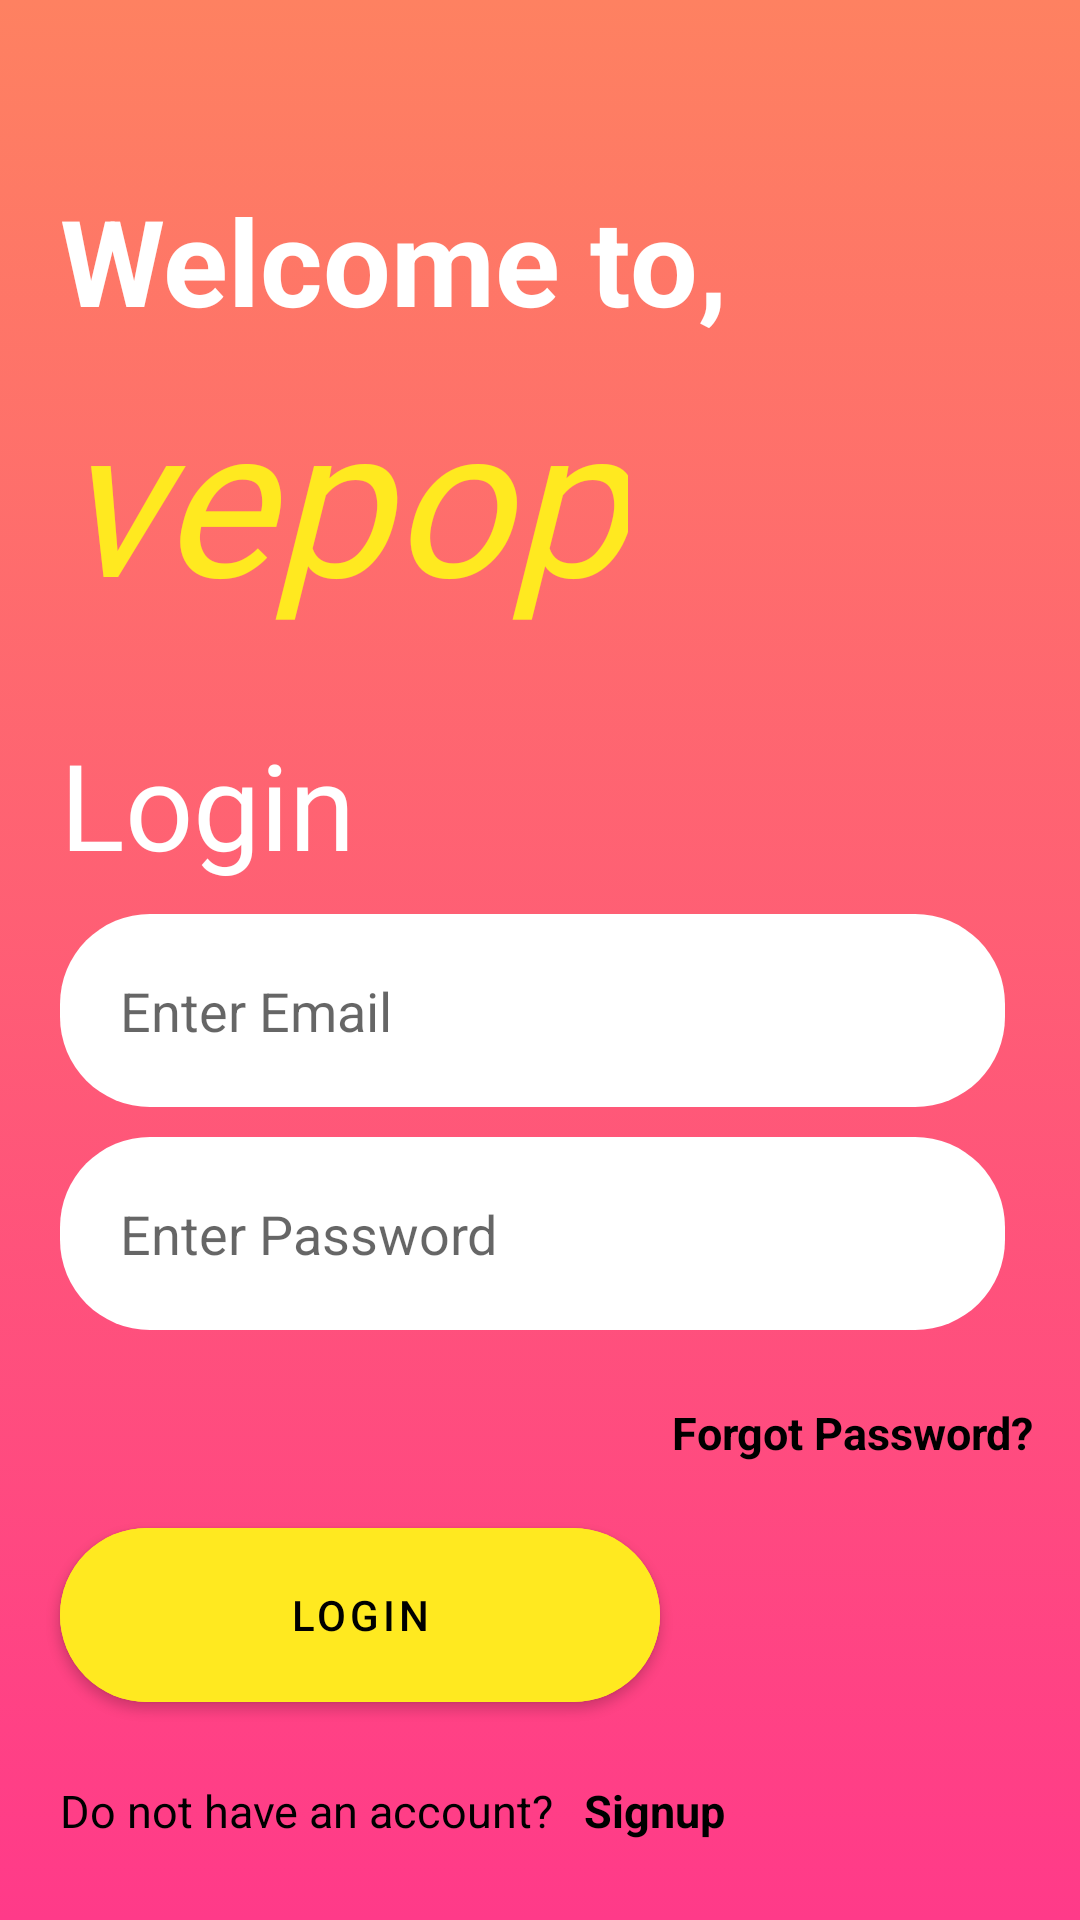

Android layout source for this screen:
<!-- AndroidManifest.xml: application theme Theme.Vepop -->
<!-- res/layout/activity_login.xml -->
<?xml version="1.0" encoding="utf-8"?>
<androidx.constraintlayout.widget.ConstraintLayout xmlns:android="http://schemas.android.com/apk/res/android"
    xmlns:app="http://schemas.android.com/apk/res-auto"
    xmlns:tools="http://schemas.android.com/tools"
    android:layout_width="match_parent"
    android:layout_height="match_parent"
    android:background="@drawable/login_background"
    tools:context=".LoginActivity">


    <TextView
        android:id="@+id/tvWelcome"
        android:layout_width="wrap_content"
        android:layout_height="wrap_content"
        android:layout_marginStart="20dp"
        android:layout_marginTop="60dp"
        android:text="@string/welcome_to"
        android:textColor="@color/white"
        android:textSize="40sp"
        android:textStyle="bold"
        app:layout_constraintStart_toStartOf="parent"
        app:layout_constraintTop_toTopOf="parent" />

    <TextView
        android:id="@+id/tvVepop"
        android:layout_width="wrap_content"
        android:layout_height="wrap_content"
        android:layout_marginTop="5dp"
        android:fontFamily="@font/ubuntu_bold"
        android:text="@string/vepop"
        android:textColor="@color/yellow"
        android:textSize="70sp"
        android:textStyle="italic"
        app:layout_constraintStart_toStartOf="@id/tvWelcome"
        app:layout_constraintTop_toBottomOf="@id/tvWelcome" />

    <TextView
        android:id="@+id/tvNewLogin"
        android:layout_width="wrap_content"
        android:layout_height="wrap_content"
        app:layout_constraintStart_toStartOf="@id/tvVepop"
        app:layout_constraintTop_toBottomOf="@id/tvVepop"
        android:text="Login"
        android:layout_marginTop="30dp"
        android:textColor="@color/white"
        android:fontFamily="@font/ubuntu_bold"
        android:textSize="40sp"/>


    <TextView
        android:id="@+id/tvForgotPassword"
        android:layout_width="wrap_content"
        android:layout_height="wrap_content"
        android:layout_marginStart="4dp"
        android:layout_marginTop="24dp"
        android:clickable="true"
        android:focusable="true"
        android:text="Forgot Password?"
        android:textColor="@color/black"
        android:textSize="15sp"
        android:textStyle="bold"
        app:layout_constraintStart_toEndOf="@id/mbLogin"
        app:layout_constraintTop_toBottomOf="@id/etPassword" />

    <EditText
        android:id="@+id/etEmail"
        android:layout_width="wrap_content"
        android:layout_height="wrap_content"
        android:ems="15"
        android:hint="@string/enter_email"
        android:padding="20dp"
        android:layout_marginTop="10dp"
        android:inputType="textEmailAddress"
        android:background="@drawable/login_input"
        app:layout_constraintStart_toStartOf="@id/tvNewLogin"
        app:layout_constraintTop_toBottomOf="@id/tvNewLogin"/>

    <EditText
        android:id="@+id/etPassword"
        android:layout_width="wrap_content"
        android:layout_height="wrap_content"
        android:ems="15"
        android:hint="@string/enter_password"
        android:padding="20dp"
        android:inputType="textPassword"
        android:background="@drawable/login_input"
        app:layout_constraintStart_toStartOf="@id/etEmail"
        app:layout_constraintTop_toBottomOf="@id/etEmail"
        android:layout_marginTop="10dp"/>

    <com.google.android.material.button.MaterialButton
        android:id="@+id/mbLogin"
        android:layout_width="200dp"
        android:layout_height="70dp"
        app:shapeAppearanceOverlay="@style/PillShapeAppearance"
        android:text="Login"
        android:backgroundTint="@color/yellow"
        android:textColor="@color/black"
        app:layout_constraintStart_toStartOf="@id/etPassword"
        app:layout_constraintTop_toBottomOf="@id/etPassword"
        android:layout_marginTop="60dp"/>

    <TextView
        android:id="@+id/tvAccount"
        android:layout_width="wrap_content"
        android:layout_height="wrap_content"
        android:text="Do not have an account?"
        app:layout_constraintStart_toStartOf="@id/mbLogin"
        app:layout_constraintTop_toBottomOf="@id/mbLogin"
        android:layout_marginTop="20dp"
        android:textSize="15sp"
        android:textColor="@color/black"/>

    <TextView
        android:id="@+id/tvSignup"
        android:layout_width="wrap_content"
        android:layout_height="wrap_content"
        android:clickable="true"
        android:text="Signup"
        app:layout_constraintStart_toEndOf="@id/tvAccount"
        app:layout_constraintTop_toBottomOf="@id/mbLogin"
        android:layout_marginTop="20dp"
        android:layout_marginStart="10dp"
        android:textStyle="bold"
        android:textSize="15sp"
        android:textColor="@color/black"/>
</androidx.constraintlayout.widget.ConstraintLayout>
<!-- resources referenced by this layout -->
<resources>
  <color name="black">#FF000000</color>
  <color name="white">#FFFFFFFF</color>
  <color name="yellow">#FFE920</color>
  <!-- drawable login_background (drawable) -->
  <?xml version="1.0" encoding="utf-8"?>
  <selector xmlns:android="http://schemas.android.com/apk/res/android">
  
      <item>
          <shape>
              <gradient
                  android:startColor="@color/pink"
                  android:angle="90"
                  android:endColor="@color/orange"
                  android:type="linear" />
          </shape>
  
          <shape android:shape="oval">
              <color android:color="@color/black"
                  />
  
  
          </shape>
  
      </item>
  
  </selector>
  <!-- drawable login_input (drawable) -->
  <?xml version="1.0" encoding="utf-8"?>
  <shape xmlns:android="http://schemas.android.com/apk/res/android"
      android:shape="rectangle">
  
      <solid android:color="@color/white"/>
      <corners
          android:bottomLeftRadius="30dp"
          android:bottomRightRadius="30dp"
          android:radius="60dp"
          android:topLeftRadius="30dp"
          android:topRightRadius="30dp" />
      <padding
          android:bottom="0dp"
          android:left="0dp"
          android:right="0dp"
          android:top="0dp" />
      <size
          android:height="60dp"
          android:width="270dp" />
  
  </shape>
  <string name="enter_email">Enter Email</string>
  <string name="enter_password">Enter Password</string>
  <string name="vepop">vepop</string>
  <string name="welcome_to">Welcome to,</string>
  <style name="PillShapeAppearance">
          <item name="cornerFamily">rounded</item>
          <item name="cornerSize">50%</item>
      </style>
  <style name="Theme.Vepop" parent="Theme.MaterialComponents.DayNight.NoActionBar">
          
          <item name="colorPrimary">@color/orange</item>
          <item name="colorPrimaryVariant">@color/orange</item>
          <item name="colorOnPrimary">@color/white</item>
          
          <item name="colorSecondary">@color/teal_200</item>
          <item name="colorSecondaryVariant">@color/teal_700</item>
          <item name="colorOnSecondary">@color/black</item>
          
          <item name="android:statusBarColor" tools:targetApi="l">?attr/colorPrimaryVariant</item>
          
      </style>
  <color name="pink">#FF3A89</color>
  <color name="orange">#FE8161</color>
  <color name="teal_200">#FF03DAC5</color>
  <color name="teal_700">#FF018786</color>
</resources>
